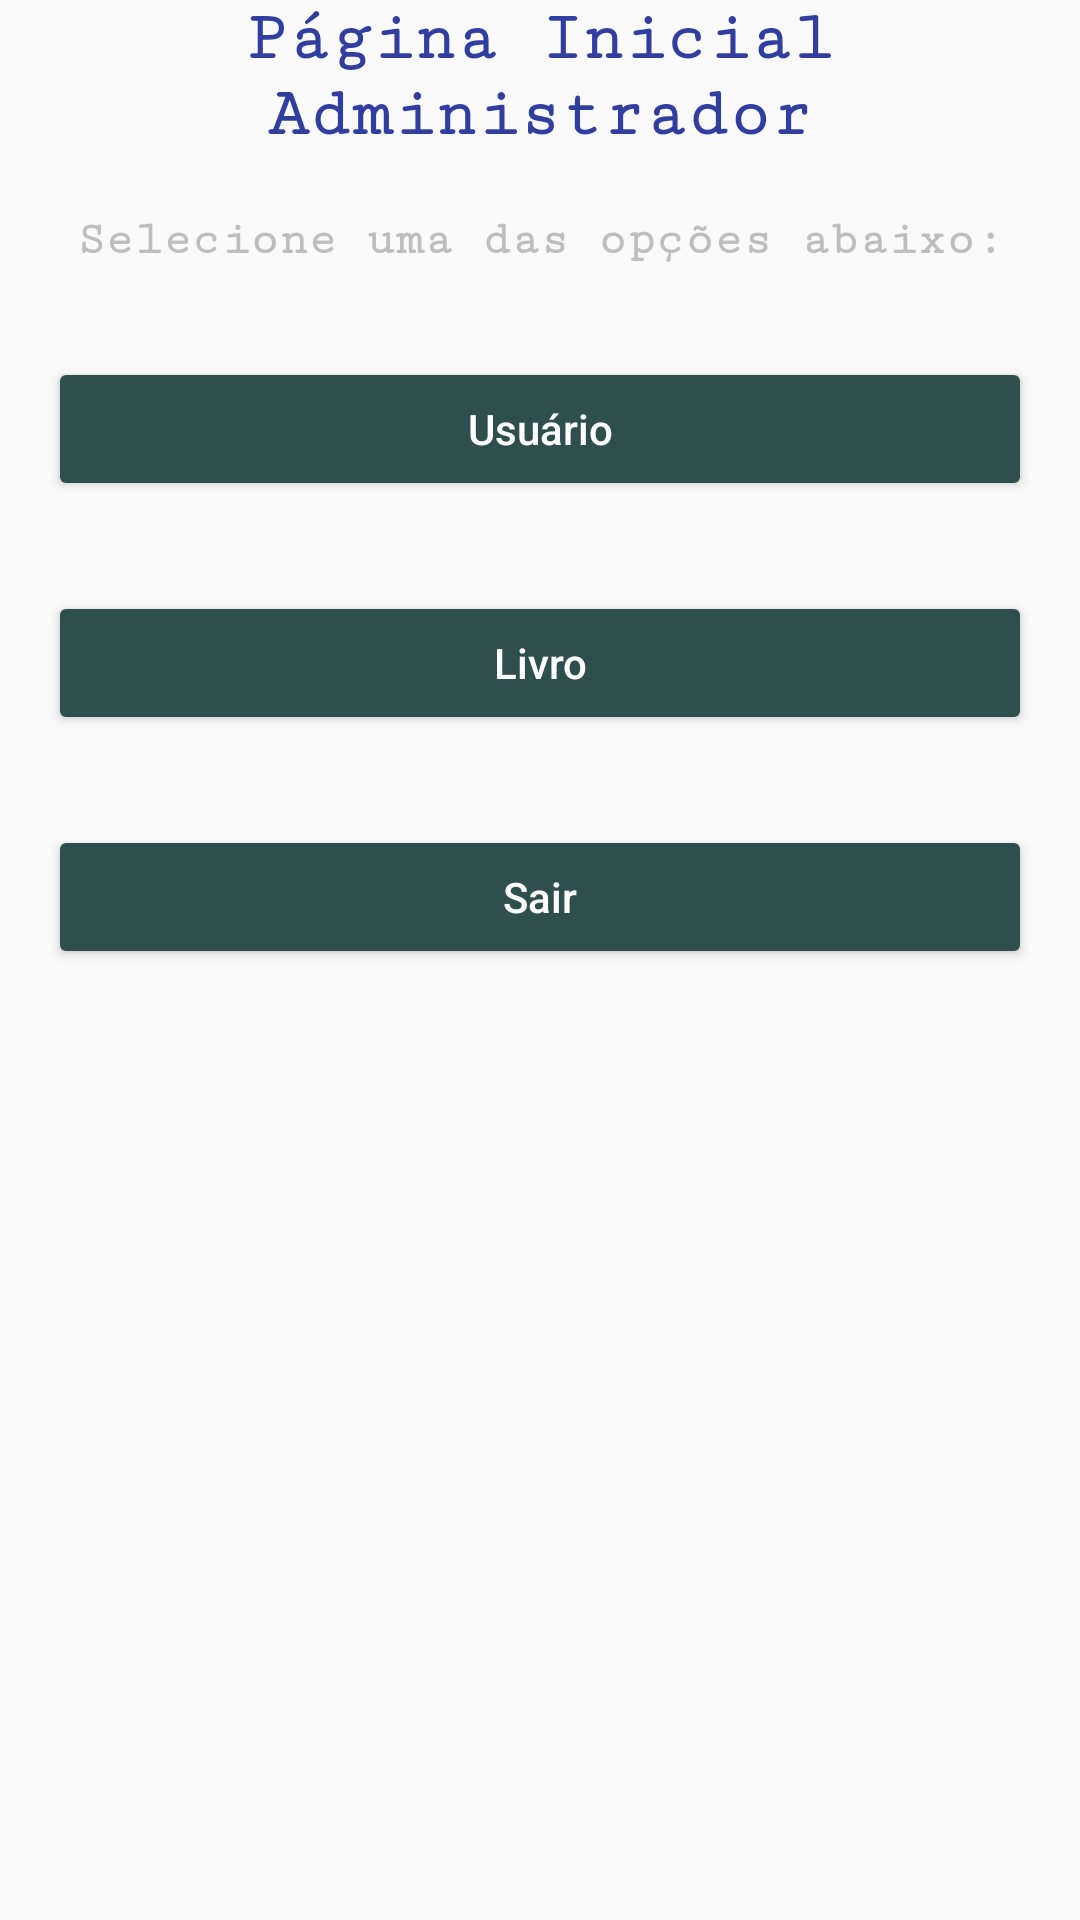

Reconstruct the res/layout file that produces this screen, plus the resources it refers to.
<!-- AndroidManifest.xml: application theme AppTheme -->
<!-- res/layout/activity_tela_inicial_admistrador.xml -->
<?xml version="1.0" encoding="utf-8"?>
<android.support.constraint.ConstraintLayout xmlns:android="http://schemas.android.com/apk/res/android"
    xmlns:app="http://schemas.android.com/apk/res-auto"
    xmlns:tools="http://schemas.android.com/tools"
    android:id="@+id/raizRecuperarSenha"
    android:layout_width="match_parent"
    android:layout_height="match_parent"
    tools:context=".pessoa.gui.TelaInicialAdministrador">

    <ScrollView
        android:layout_width="0dp"
        android:layout_height="0dp"
        android:orientation="vertical"
        app:layout_constraintBottom_toBottomOf="parent"
        app:layout_constraintHorizontal_bias="0.0"
        app:layout_constraintLeft_toLeftOf="parent"
        app:layout_constraintRight_toRightOf="parent"
        app:layout_constraintTop_toTopOf="parent"
        app:layout_constraintVertical_bias="0.0"
        tools:ignore="MissingConstraints">

        <android.support.constraint.ConstraintLayout
            android:layout_width="match_parent"
            android:layout_height="match_parent">

            <TextView
                android:id="@+id/txtLogo1"
                android:layout_width="fill_parent"
                android:layout_height="wrap_content"
                android:elegantTextHeight="false"
                android:fontFamily="serif-monospace"
                android:gravity="center"
                android:text="Página Inicial Administrador"
                android:textAlignment="center"
                android:textAllCaps="false"
                android:textColor="@color/colorPrimaryDark"
                android:textIsSelectable="false"
                android:textSize="23sp"
                android:textStyle="bold"
                android:typeface="normal"
                tools:layout_editor_absoluteX="47dp"
                tools:layout_editor_absoluteY="23dp" />

            <TextView
                android:id="@+id/txtLogo2"
                android:layout_width="fill_parent"
                android:layout_height="wrap_content"
                android:layout_marginTop="20dp"
                android:elegantTextHeight="false"
                android:fontFamily="serif-monospace"
                android:gravity="center"
                android:text="Selecione uma das opções abaixo:"
                android:textAlignment="center"
                android:textAllCaps="false"
                android:textColor="@color/colorgray"
                android:textIsSelectable="false"
                android:textSize="16sp"
                android:textStyle="bold"
                android:typeface="normal"
                app:layout_constraintLeft_toLeftOf="@+id/txtLogo1"
                app:layout_constraintRight_toRightOf="@+id/txtLogo1"
                app:layout_constraintTop_toBottomOf="@+id/txtLogo1" />


            <Button
                android:id="@+id/btUsuario"
                android:layout_width="fill_parent"
                android:layout_height="wrap_content"
                android:layout_marginEnd="16dp"
                android:layout_marginLeft="16dp"
                android:layout_marginRight="16dp"
                android:layout_marginStart="16dp"
                android:layout_marginTop="30dp"
                android:backgroundTint="@color/darkGreen"
                android:text="Usuário"
                android:textAllCaps="false"
                android:textColor="@color/colorFontNormalLight"
                android:textColorHint="@color/colorgray"
                app:layout_constraintHorizontal_bias="0.0"
                app:layout_constraintLeft_toLeftOf="@+id/txtLogo2"
                app:layout_constraintRight_toRightOf="@+id/txtLogo2"
                app:layout_constraintTop_toBottomOf="@+id/txtLogo2" />

            <Button
                android:id="@+id/btLivro"
                android:layout_width="fill_parent"
                android:layout_height="wrap_content"
                android:layout_marginEnd="16dp"
                android:layout_marginLeft="16dp"
                android:layout_marginRight="16dp"
                android:layout_marginStart="16dp"
                android:layout_marginTop="30dp"
                android:backgroundTint="@color/darkGreen"
                android:text="Livro"
                android:textAllCaps="false"
                android:textColor="@color/colorFontNormalLight"
                android:textColorHint="@color/colorgray"
                app:layout_constraintHorizontal_bias="0.0"
                app:layout_constraintLeft_toLeftOf="@+id/btUsuario"
                app:layout_constraintRight_toRightOf="@+id/btUsuario"
                app:layout_constraintTop_toBottomOf="@+id/btUsuario" />

            <Button
                android:id="@+id/btSairTelaAdm"
                android:layout_width="fill_parent"
                android:layout_height="wrap_content"
                android:layout_marginEnd="16dp"
                android:layout_marginLeft="16dp"
                android:layout_marginRight="16dp"
                android:layout_marginStart="16dp"
                android:layout_marginTop="30dp"
                android:backgroundTint="@color/darkGreen"
                android:text="Sair"
                android:textAllCaps="false"
                android:textColor="@color/colorFontNormalLight"
                android:textColorHint="@color/colorgray"
                app:layout_constraintHorizontal_bias="0.0"
                app:layout_constraintTop_toBottomOf="@+id/btLivro"
                tools:layout_editor_absoluteX="17dp" />

        </android.support.constraint.ConstraintLayout>
    </ScrollView>

</android.support.constraint.ConstraintLayout>
<!-- resources referenced by this layout -->
<resources>
  <color name="colorFontNormalLight">#ffffff</color>
  <color name="colorPrimaryDark">#303f9f</color>
  <color name="colorgray">#BEBEBE</color>
  <color name="darkGreen">#2F4F4F</color>
  <style name="AppTheme" parent="Theme.AppCompat.Light.DarkActionBar">
          
          <item name="colorPrimary">@color/colorPrimary</item>
          <item name="colorPrimaryDark">@color/colorPrimaryDark</item>
          <item name="colorAccent">@color/colorAccent</item>
      </style>
  <color name="colorPrimary">#3F51B5</color>
  <color name="colorAccent">#FF4081</color>
</resources>
